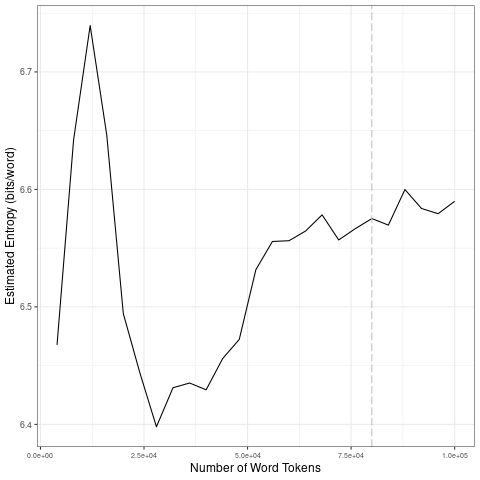

Source data for this figure (header and first rows):
file, entropy.Corpus.Size, entropy.Entropy, sd.Corpus.Size, sd.SD
data/2021_by_fr/2021-04-14_tokens_1-gram…, 4000, 6.468, 20000, 0.1141
data/2021_by_fr/2021-04-14_tokens_1-gram…, 8000, 6.642, 40000, 0.01745
data/2021_by_fr/2021-04-14_tokens_1-gram…, 12000, 6.739, 60000, 0.04725
data/2021_by_fr/2021-04-14_tokens_1-gram…, 16000, 6.646, 80000, 0.008558
data/2021_by_fr/2021-04-14_tokens_1-gram…, 20000, 6.494, 1e+05, 0.01134
data/2021_by_fr/2021-04-14_tokens_1-gram…, 24000, 6.444, 20000, 0.1141
data/2021_by_fr/2021-04-14_tokens_1-gram…, 28000, 6.398, 40000, 0.01745
data/2021_by_fr/2021-04-14_tokens_1-gram…, 32000, 6.431, 60000, 0.04725
data/2021_by_fr/2021-04-14_tokens_1-gram…, 36000, 6.435, 80000, 0.008558
data/2021_by_fr/2021-04-14_tokens_1-gram…, 40000, 6.429, 1e+05, 0.01134
data/2021_by_fr/2021-04-14_tokens_1-gram…, 44000, 6.456, 20000, 0.1141
data/2021_by_fr/2021-04-14_tokens_1-gram…, 48000, 6.472, 40000, 0.01745
data/2021_by_fr/2021-04-14_tokens_1-gram…, 52000, 6.532, 60000, 0.04725
data/2021_by_fr/2021-04-14_tokens_1-gram…, 56000, 6.556, 80000, 0.008558
data/2021_by_fr/2021-04-14_tokens_1-gram…, 60000, 6.556, 1e+05, 0.01134
data/2021_by_fr/2021-04-14_tokens_1-gram…, 64000, 6.565, 20000, 0.1141
data/2021_by_fr/2021-04-14_tokens_1-gram…, 68000, 6.578, 40000, 0.01745
data/2021_by_fr/2021-04-14_tokens_1-gram…, 72000, 6.557, 60000, 0.04725
data/2021_by_fr/2021-04-14_tokens_1-gram…, 76000, 6.567, 80000, 0.008558
data/2021_by_fr/2021-04-14_tokens_1-gram…, 80000, 6.575, 1e+05, 0.01134
data/2021_by_fr/2021-04-14_tokens_1-gram…, 84000, 6.57, 20000, 0.1141
data/2021_by_fr/2021-04-14_tokens_1-gram…, 88000, 6.6, 40000, 0.01745
data/2021_by_fr/2021-04-14_tokens_1-gram…, 92000, 6.584, 60000, 0.04725
data/2021_by_fr/2021-04-14_tokens_1-gram…, 96000, 6.579, 80000, 0.008558
data/2021_by_fr/2021-04-14_tokens_1-gram…, 1e+05, 6.59, 1e+05, 0.01134
